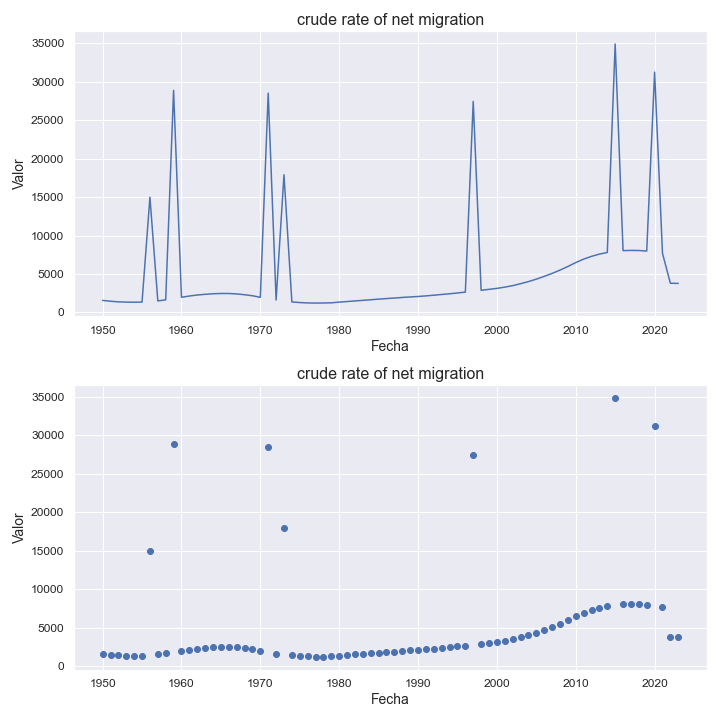

Values plotted in this chart, from the file beside it:
indicatorshortname, locationid, location, iso2, timeid, time, value
crude rate of net migration, 752, sweden, se, 1, 1950, 1569
crude rate of net migration, 752, sweden, se, 2, 1951, 1461
crude rate of net migration, 752, sweden, se, 3, 1952, 1383
crude rate of net migration, 752, sweden, se, 4, 1953, 1346
crude rate of net migration, 752, sweden, se, 5, 1954, 1331
crude rate of net migration, 752, sweden, se, 6, 1955, 1352
crude rate of net migration, 752, sweden, se, 7, 1956, 14977
crude rate of net migration, 752, sweden, se, 8, 1957, 1506
crude rate of net migration, 752, sweden, se, 9, 1958, 1638
crude rate of net migration, 752, sweden, se, 10, 1959, 28856
crude rate of net migration, 752, sweden, se, 11, 1960, 1976
crude rate of net migration, 752, sweden, se, 12, 1961, 2139
crude rate of net migration, 752, sweden, se, 13, 1962, 2269
crude rate of net migration, 752, sweden, se, 14, 1963, 2359
crude rate of net migration, 752, sweden, se, 15, 1964, 2433
crude rate of net migration, 752, sweden, se, 16, 1965, 2469
crude rate of net migration, 752, sweden, se, 17, 1966, 2467
crude rate of net migration, 752, sweden, se, 18, 1967, 2411
crude rate of net migration, 752, sweden, se, 19, 1968, 2305
crude rate of net migration, 752, sweden, se, 20, 1969, 2174
crude rate of net migration, 752, sweden, se, 21, 1970, 1967
crude rate of net migration, 752, sweden, se, 22, 1971, 28491
crude rate of net migration, 752, sweden, se, 23, 1972, 1619
crude rate of net migration, 752, sweden, se, 24, 1973, 17899
crude rate of net migration, 752, sweden, se, 25, 1974, 1374
crude rate of net migration, 752, sweden, se, 26, 1975, 1289
crude rate of net migration, 752, sweden, se, 27, 1976, 1242
crude rate of net migration, 752, sweden, se, 28, 1977, 1223
crude rate of net migration, 752, sweden, se, 29, 1978, 1233
crude rate of net migration, 752, sweden, se, 30, 1979, 1257
crude rate of net migration, 752, sweden, se, 31, 1980, 1345
crude rate of net migration, 752, sweden, se, 32, 1981, 1422
crude rate of net migration, 752, sweden, se, 33, 1982, 1499
crude rate of net migration, 752, sweden, se, 34, 1983, 1576
crude rate of net migration, 752, sweden, se, 35, 1984, 1652
crude rate of net migration, 752, sweden, se, 36, 1985, 1734
crude rate of net migration, 752, sweden, se, 37, 1986, 1808
crude rate of net migration, 752, sweden, se, 38, 1987, 1875
crude rate of net migration, 752, sweden, se, 39, 1988, 1952
crude rate of net migration, 752, sweden, se, 40, 1989, 2017
crude rate of net migration, 752, sweden, se, 41, 1990, 2075
crude rate of net migration, 752, sweden, se, 42, 1991, 2157
crude rate of net migration, 752, sweden, se, 43, 1992, 2244
crude rate of net migration, 752, sweden, se, 44, 1993, 2338
crude rate of net migration, 752, sweden, se, 45, 1994, 2432
crude rate of net migration, 752, sweden, se, 46, 1995, 2534
crude rate of net migration, 752, sweden, se, 47, 1996, 2647
crude rate of net migration, 752, sweden, se, 48, 1997, 27426
crude rate of net migration, 752, sweden, se, 49, 1998, 2882
crude rate of net migration, 752, sweden, se, 50, 1999, 3005
crude rate of net migration, 752, sweden, se, 51, 2000, 3131
crude rate of net migration, 752, sweden, se, 52, 2001, 3293
crude rate of net migration, 752, sweden, se, 53, 2002, 3486
crude rate of net migration, 752, sweden, se, 54, 2003, 3739
crude rate of net migration, 752, sweden, se, 55, 2004, 4011
crude rate of net migration, 752, sweden, se, 56, 2005, 4329
crude rate of net migration, 752, sweden, se, 57, 2006, 4687
crude rate of net migration, 752, sweden, se, 58, 2007, 5074
crude rate of net migration, 752, sweden, se, 59, 2008, 5505
crude rate of net migration, 752, sweden, se, 60, 2009, 5974
... 14 more rows
